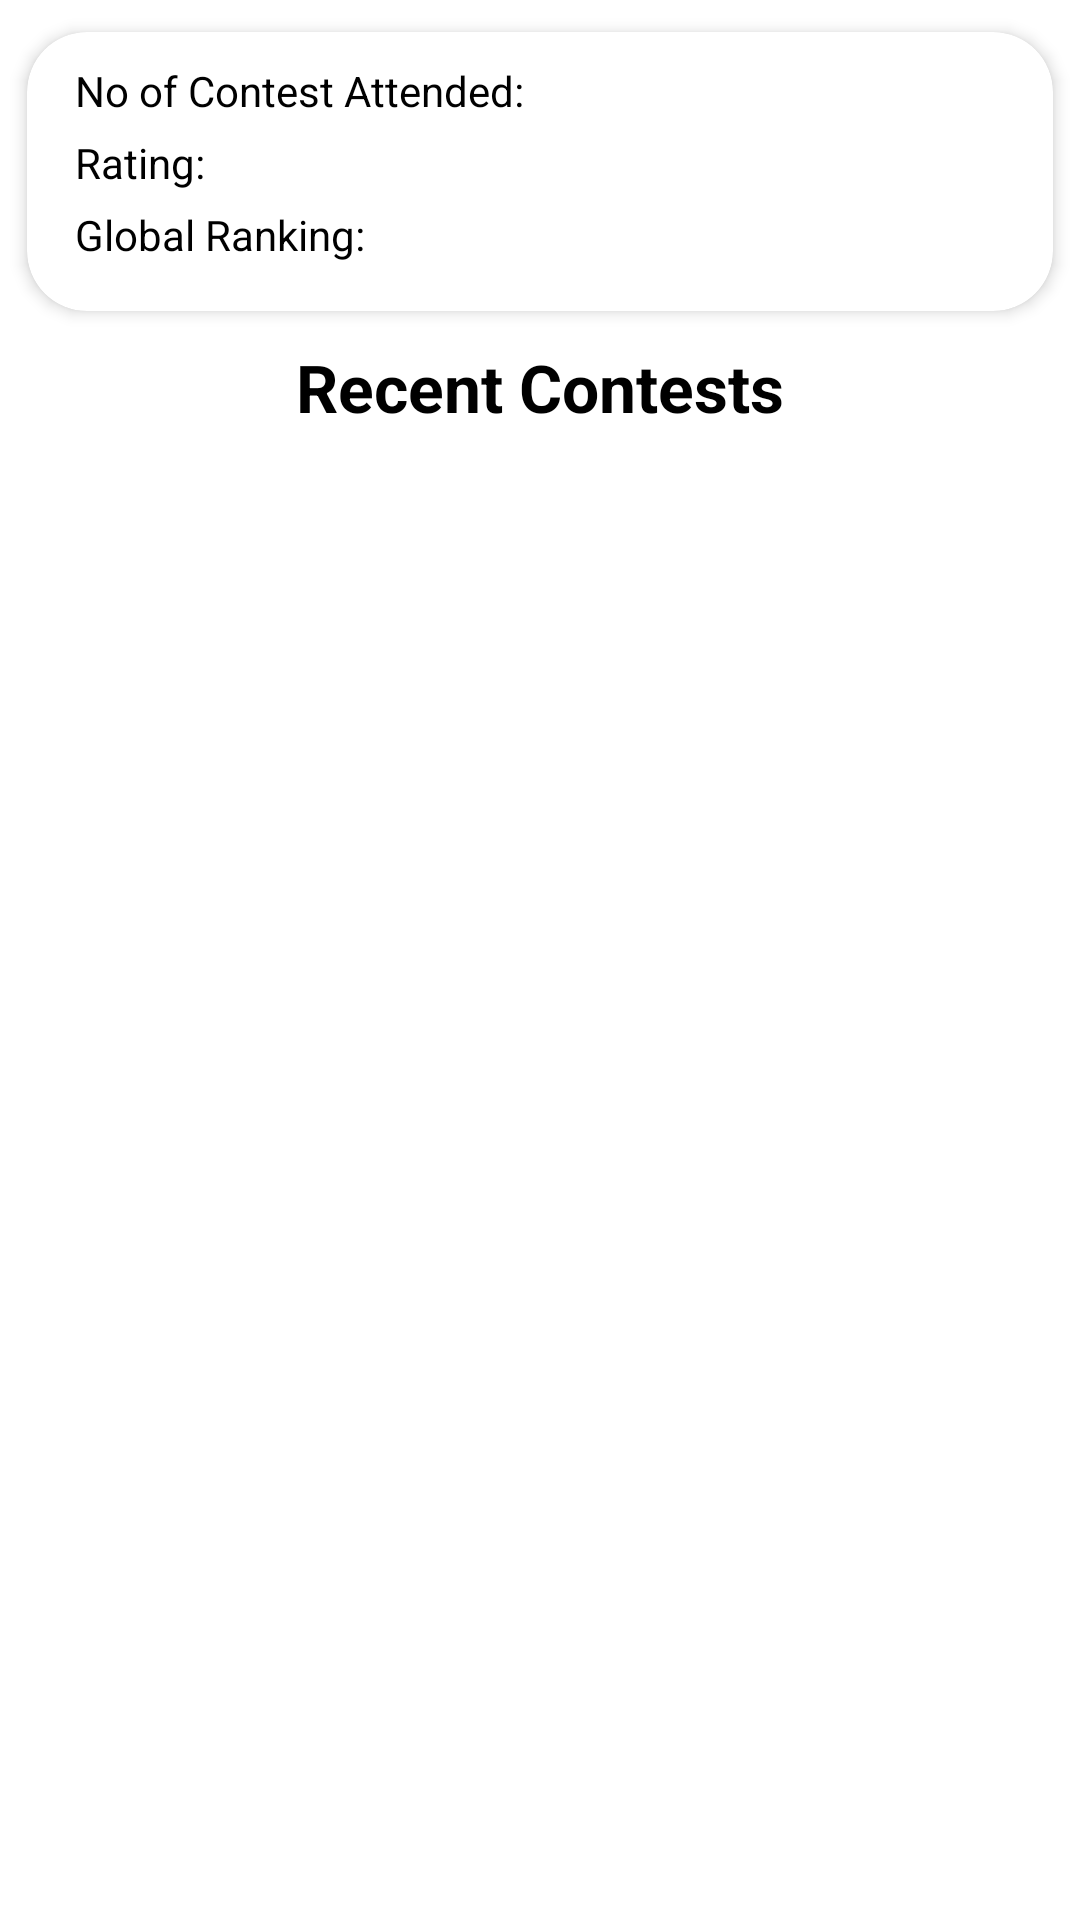

Write the Android layout XML for this screen, with the resource values it uses.
<!-- AndroidManifest.xml: application theme Theme.LeetDroid -->
<!-- res/layout/fragment_contest_details.xml -->
<?xml version="1.0" encoding="utf-8"?>
<RelativeLayout xmlns:android="http://schemas.android.com/apk/res/android"
    xmlns:app="http://schemas.android.com/apk/res-auto"
    xmlns:tools="http://schemas.android.com/tools"
    android:layout_width="match_parent"
    android:layout_height="match_parent"
    tools:context=".ui.fragments.user.ContestDetailsFragment">

    <com.google.android.material.card.MaterialCardView
        android:id="@+id/user_profile_contest_layout"
        android:layout_width="match_parent"
        android:layout_height="wrap_content"
        app:cardBackgroundColor="@color/white"
        app:cardCornerRadius="20dp"
        app:cardElevation="3dp"
        app:cardMaxElevation="3dp"
        app:cardPreventCornerOverlap="true"
        app:cardUseCompatPadding="true"
        >

        <RelativeLayout
            android:id="@+id/user_profile_relative_layout"
            android:layout_width="match_parent"
            android:layout_height="match_parent"
            >

            <TextView
                android:id="@+id/no_contest_attended_text"
                android:layout_width="wrap_content"
                android:layout_height="wrap_content"
                android:layout_marginStart="16dp"
                android:layout_marginTop="10dp"
                android:layout_marginEnd="10dp"
                android:maxLines="1"
                android:text="@string/no_contest_attended_text"
                android:textColor="@color/black" />

            <TextView
                android:id="@+id/no_contest_attended"
                android:layout_width="wrap_content"
                android:layout_height="wrap_content"
                android:layout_alignParentEnd="true"
                android:layout_marginStart="5dp"
                android:layout_marginTop="10dp"
                android:layout_marginEnd="10dp"
                android:layout_toEndOf="@id/no_contest_attended_text"
                android:gravity="start"
                android:maxLines="1"
                android:scrollHorizontally="true"
                android:textColor="@color/black"
                android:textStyle="bold" />

            <TextView
                android:id="@+id/user_contest_rating_text"
                android:layout_width="wrap_content"
                android:layout_height="wrap_content"
                android:layout_below="@id/no_contest_attended_text"
                android:layout_marginStart="16dp"
                android:layout_marginTop="5dp"
                android:maxLines="1"
                android:text="@string/contest_rating_text"
                android:textColor="@color/black" />

            <TextView
                android:id="@+id/user_contest_rating"
                android:layout_width="wrap_content"
                android:layout_height="wrap_content"
                android:layout_below="@id/no_contest_attended_text"
                android:layout_alignParentEnd="true"
                android:layout_marginStart="5dp"
                android:layout_marginTop="5dp"
                android:layout_toEndOf="@id/user_contest_rating_text"
                android:gravity="start"
                android:maxLines="1"
                android:textColor="@color/black"
                android:textStyle="bold" />

            <TextView
                android:id="@+id/user_contest_global_ranking_text"
                android:layout_width="wrap_content"
                android:layout_height="wrap_content"
                android:layout_below="@id/user_contest_rating_text"
                android:layout_marginStart="16dp"
                android:layout_marginTop="5dp"
                android:layout_marginBottom="16dp"
                android:maxLines="1"
                android:text="@string/global_ranking_text"
                android:textColor="@color/black"
                />

            <TextView
                android:id="@+id/user_contest_global_ranking"
                android:layout_width="wrap_content"
                android:layout_height="wrap_content"
                android:layout_below="@id/user_contest_rating_text"
                android:layout_alignParentEnd="true"
                android:layout_marginStart="5dp"
                android:layout_marginTop="5dp"
                android:layout_marginBottom="16dp"
                android:layout_toEndOf="@id/user_contest_global_ranking_text"
                android:gravity="start"
                android:maxLines="1"
                android:textColor="@color/black"
                android:textStyle="bold" />


        </RelativeLayout>
    </com.google.android.material.card.MaterialCardView>

    <TextView
        android:id="@+id/contest_history_title"
        style="@style/TextAppearance.AppCompat.Large"
        android:layout_width="match_parent"
        android:layout_height="wrap_content"
        android:layout_below="@id/user_profile_contest_layout"
        android:gravity="center"
        android:text="@string/recent_contests_heading"
        android:textColor="@color/black"
        android:textStyle="bold"
        />

    <androidx.recyclerview.widget.RecyclerView
        android:id="@+id/contest_history_recycler_view"
        android:layout_width="match_parent"
        android:layout_height="match_parent"
        android:layout_below="@id/contest_history_title"
        tools:listitem="@layout/contest_ranking_history_item" />

    <ProgressBar
        android:id="@+id/contest_history_progress_bar"
        android:layout_width="match_parent"
        android:layout_height="wrap_content"
        android:layout_centerInParent="true"
        android:visibility="gone" />

    <include
        android:id="@+id/loading_view"
        layout="@layout/loading_screen_layout"
        android:visibility="gone" />

</RelativeLayout>
<!-- res/layout/contest_ranking_history_item.xml (included above) -->
<?xml version="1.0" encoding="utf-8"?>
<com.google.android.material.card.MaterialCardView xmlns:android="http://schemas.android.com/apk/res/android"
    xmlns:app="http://schemas.android.com/apk/res-auto"
    android:layout_width="wrap_content"
    android:layout_height="wrap_content"
    app:cardBackgroundColor="@color/white"
    app:cardCornerRadius="20dp"
    app:cardElevation="3dp"
    app:cardMaxElevation="3dp"
    app:cardPreventCornerOverlap="true"
    app:cardUseCompatPadding="true">

    <RelativeLayout
        android:id="@+id/item_layout"
        android:layout_width="match_parent"
        android:layout_height="match_parent"
        android:paddingBottom="10dp">

        <TextView
            android:id="@+id/item_title"
            android:layout_width="wrap_content"
            android:layout_height="wrap_content"
            android:layout_alignParentStart="true"
            android:layout_marginStart="16dp"
            android:layout_marginTop="16dp"
            android:layout_marginBottom="10dp"
            android:layout_toStartOf="@id/item_date"
            android:ellipsize="end"
            android:gravity="start"
            android:maxLines="2"
            android:scrollHorizontally="true"
            android:text="Biweekly Contest 69"
            android:textColor="@color/black"
            android:textSize="16sp"
            android:textStyle="bold" />

        <TextView
            android:id="@+id/item_date"
            android:layout_width="wrap_content"
            android:layout_height="wrap_content"
            android:layout_alignParentEnd="true"
              android:layout_marginTop="16dp"
            android:layout_marginEnd="16dp"
            android:layout_marginBottom="16dp"
            android:gravity="start"
            android:maxLines="2"
            android:text="22 Dec, 2022"
            android:textColor="@color/black"
            android:textStyle="bold" />

        <TextView
            android:id="@+id/item_contest_ranking_text"
            android:layout_width="wrap_content"
            android:layout_height="wrap_content"
            android:layout_below="@id/item_title"
            android:layout_alignParentStart="true"
            android:layout_marginStart="16dp"
            android:layout_marginBottom="10dp"
            android:gravity="start"
            android:maxLines="1"
            android:text="@string/contest_ranking_text"
            android:textColor="@color/black" />

        <TextView
            android:id="@+id/item_contest_ranking"
            android:layout_width="wrap_content"
            android:layout_height="wrap_content"
            android:layout_below="@id/item_title"
            android:layout_alignParentEnd="true"
            android:layout_marginStart="10dp"
            android:layout_marginBottom="10dp"
            android:layout_toEndOf="@id/item_contest_ranking_text"
            android:gravity="start"
            android:maxLines="1"
            android:text="1500.0"
            android:textColor="@color/black"
            android:textStyle="bold" />

        <TextView
            android:id="@+id/item_after_rating_text"
            android:layout_width="wrap_content"
            android:layout_height="wrap_content"
            android:layout_below="@id/item_contest_ranking_text"
            android:layout_alignParentStart="true"
            android:layout_marginStart="16dp"
            android:gravity="start"
            android:maxLines="1"
            android:text="@string/rating_after_contest_text"
            android:textColor="@color/black" />

        <TextView
            android:id="@+id/item_after_rating"
            android:layout_width="wrap_content"
            android:layout_height="wrap_content"
            android:layout_below="@id/item_contest_ranking_text"
            android:layout_alignParentEnd="true"
            android:layout_marginStart="10dp"
            android:layout_toEndOf="@id/item_after_rating_text"
            android:gravity="start"
            android:maxLines="1"
            android:text="1500.0"
            android:textColor="@color/black"
            android:textStyle="bold" />

    </RelativeLayout>
</com.google.android.material.card.MaterialCardView>
<!-- res/layout/loading_screen_layout.xml (included above) -->
<?xml version="1.0" encoding="utf-8"?>
<RelativeLayout xmlns:android="http://schemas.android.com/apk/res/android"
    xmlns:app="http://schemas.android.com/apk/res-auto"
    android:layout_width="match_parent"
    android:layout_height="match_parent">

    <RelativeLayout
        android:id="@+id/loading_view_layout"
        android:layout_width="match_parent"
        android:layout_height="match_parent">

        <com.airbnb.lottie.LottieAnimationView
            android:id="@+id/lottie_main"
            android:layout_width="300dp"
            android:layout_height="300dp"
            android:layout_centerInParent="true"
            app:lottie_autoPlay="true"
            app:lottie_loop="true"
            app:lottie_rawRes="@raw/loading_anim"
            app:lottie_speed="1" />

        <com.airbnb.lottie.LottieAnimationView
            android:id="@+id/lottie_horizontal"
            android:layout_width="match_parent"
            android:layout_height="100dp"
            android:layout_below="@id/lottie_main"
            app:lottie_autoPlay="true"
            app:lottie_loop="true"
            app:lottie_rawRes="@raw/horizontal_loading_anim"
            app:lottie_speed="1" />
    </RelativeLayout>
</RelativeLayout>
<!-- resources referenced by this layout -->
<resources>
  <color name="black">#FF000000</color>
  <color name="white">#FFFFFFFF</color>
  <string name="contest_ranking_text">Contest ranking: </string>
  <string name="contest_rating_text">Rating:</string>
  <string name="global_ranking_text">Global Ranking:</string>
  <string name="no_contest_attended_text">No of Contest Attended: </string>
  <string name="rating_after_contest_text">Rating after contest:</string>
  <string name="recent_contests_heading">Recent Contests</string>
  <style name="Theme.LeetDroid" parent="Theme.MaterialComponents.DayNight.DarkActionBar">
          
          <item name="colorPrimary">@color/purple_500</item>
          <item name="colorPrimaryVariant">@color/purple_700</item>
          <item name="colorOnPrimary">@color/white</item>
          
          <item name="colorSecondary">@color/teal_200</item>
          <item name="colorSecondaryVariant">@color/teal_700</item>
          <item name="colorOnSecondary">@color/black</item>
          
          <item name="android:statusBarColor" tools:targetApi="l">?attr/colorPrimaryVariant</item>
          
      </style>
  <color name="purple_500">#FF6200EE</color>
  <color name="purple_700">#FF3700B3</color>
  <color name="teal_200">#FF03DAC5</color>
  <color name="teal_700">#FF018786</color>
</resources>
